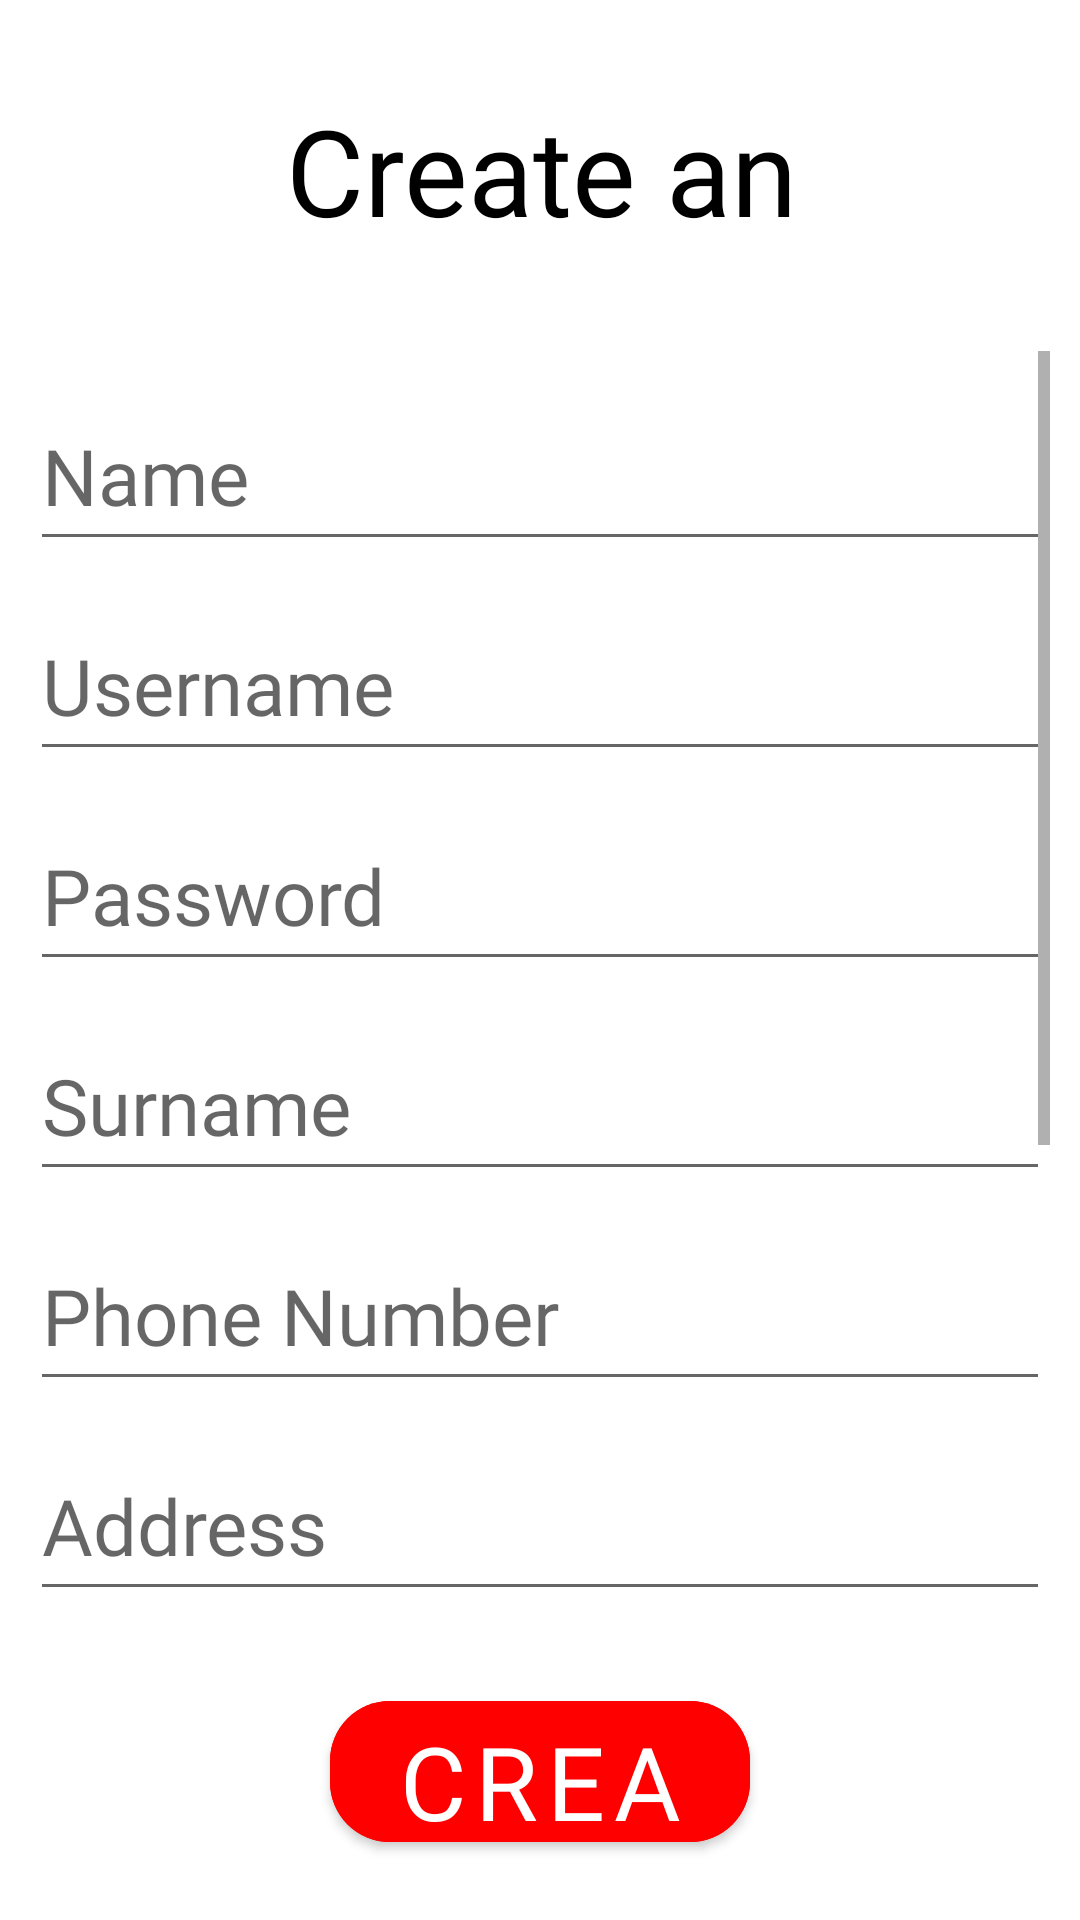

This screen was rendered from an Android layout file. Write that file and the resources it references.
<!-- AndroidManifest.xml: application theme Theme.Ihelpou -->
<!-- res/layout/activity_user_register.xml -->
<?xml version="1.0" encoding="utf-8"?>
<androidx.constraintlayout.widget.ConstraintLayout xmlns:android="http://schemas.android.com/apk/res/android"
    xmlns:app="http://schemas.android.com/apk/res-auto"
    xmlns:tools="http://schemas.android.com/tools"
    android:layout_width="match_parent"
    android:layout_height="match_parent"
    tools:context=".activities.UserRegisterActivity">

    <RelativeLayout
        android:layout_width="match_parent"
        android:layout_height="match_parent"
        app:layout_constraintBottom_toBottomOf="parent"
        app:layout_constraintEnd_toEndOf="parent"
        app:layout_constraintStart_toStartOf="parent"
        app:layout_constraintTop_toTopOf="parent">

        <ImageButton
            android:id="@+id/backBtn"
            android:layout_width="62dp"
            android:layout_height="49dp"
            android:layout_marginStart="4dp"
            android:layout_marginTop="8dp"
            android:backgroundTint="#00FFFFFF"
            android:onClick="comeBack"
            android:scaleType="fitCenter"
            android:visibility="visible"
            app:srcCompat="@drawable/volver"
            tools:ignore="SpeakableTextPresentCheck,TouchTargetSizeCheck" />

        <TextView
            android:id="@+id/crteUserAccountTV"
            android:layout_width="match_parent"
            android:layout_height="57dp"
            android:layout_alignParentEnd="true"
            android:layout_marginStart="10dp"
            android:layout_marginTop="30dp"
            android:layout_marginEnd="75dp"
            android:layout_toEndOf="@+id/backBtn"
            android:autoSizeMaxTextSize="100sp"
            android:autoSizeMinTextSize="40sp"
            android:autoSizeStepGranularity="2sp"
            android:autoSizeTextType="uniform"
            android:fontFamily="@font/akaya_telivigala"
            android:text="Create an User"
            android:textAlignment="center" />

        <ScrollView
            android:id="@+id/fieldsSV"
            android:layout_width="381dp"
            android:layout_height="429dp"
            android:layout_above="@+id/okBtn"
            android:layout_below="@+id/crteUserAccountTV"
            android:layout_alignParentStart="true"
            android:layout_alignParentEnd="true"
            android:layout_marginStart="10dp"
            android:layout_marginTop="30dp"
            android:layout_marginEnd="10dp"
            android:layout_marginBottom="20dp">

            <LinearLayout
                android:layout_width="match_parent"
                android:layout_height="match_parent"
                android:orientation="vertical">


                <EditText
                    android:id="@+id/nameET"
                    android:layout_width="match_parent"
                    android:layout_height="60dp"
                    android:layout_marginTop="10dp"
                    android:ems="10"
                    android:fontFamily="@font/akaya_telivigala"
                    android:hint="Name"
                    android:inputType="textPersonName"
                    android:textSize="26sp"
                    app:layout_constraintEnd_toEndOf="parent"
                    app:layout_constraintHorizontal_bias="0.502"
                    app:layout_constraintStart_toStartOf="parent"
                    app:layout_constraintTop_toBottomOf="@+id/crteUserAccountTV"
                    tools:ignore="TouchTargetSizeCheck" />

                <EditText
                    android:id="@+id/usernameET"
                    android:layout_width="match_parent"
                    android:layout_height="60dp"
                    android:layout_marginTop="10dp"
                    android:ems="10"
                    android:fontFamily="@font/akaya_telivigala"
                    android:hint="Username"
                    android:inputType="textPersonName"
                    android:textSize="26sp"
                    app:layout_constraintEnd_toEndOf="parent"
                    app:layout_constraintHorizontal_bias="0.502"
                    app:layout_constraintStart_toStartOf="parent"
                    app:layout_constraintTop_toBottomOf="@+id/nameET"
                    tools:ignore="TouchTargetSizeCheck" />

                <EditText
                    android:id="@+id/passwordET"
                    android:layout_width="match_parent"
                    android:layout_height="60dp"
                    android:layout_marginTop="10dp"
                    android:ems="10"
                    android:fontFamily="@font/akaya_telivigala"
                    android:hint="Password"
                    android:inputType="textPassword"
                    android:textSize="26sp"
                    app:layout_constraintEnd_toEndOf="parent"
                    app:layout_constraintHorizontal_bias="0.502"
                    app:layout_constraintStart_toStartOf="parent"
                    app:layout_constraintTop_toBottomOf="@+id/emailET"
                    tools:ignore="TouchTargetSizeCheck" />

                <EditText
                    android:id="@+id/surnameET"
                    android:layout_width="match_parent"
                    android:layout_height="60dp"
                    android:layout_marginTop="10dp"
                    android:ems="10"
                    android:fontFamily="@font/akaya_telivigala"
                    android:hint="Surname"
                    android:inputType="textPersonName"
                    android:textSize="26sp"
                    app:layout_constraintEnd_toEndOf="parent"
                    app:layout_constraintHorizontal_bias="0.502"
                    app:layout_constraintStart_toStartOf="parent"
                    app:layout_constraintTop_toBottomOf="@+id/passwordET"
                    tools:ignore="TouchTargetSizeCheck" />


                <EditText
                    android:id="@+id/phoneET"
                    android:layout_width="match_parent"
                    android:layout_height="60dp"
                    android:layout_marginTop="10dp"
                    android:ems="10"
                    android:fontFamily="@font/akaya_telivigala"
                    android:hint="Phone Number"
                    android:inputType="phone"
                    android:textSize="26sp"
                    app:layout_constraintEnd_toEndOf="parent"
                    app:layout_constraintHorizontal_bias="0.502"
                    app:layout_constraintStart_toStartOf="parent"
                    app:layout_constraintTop_toBottomOf="@+id/addressET"
                    tools:ignore="TouchTargetSizeCheck" />


                <EditText
                    android:id="@+id/addressET"
                    android:layout_width="match_parent"
                    android:layout_height="60dp"
                    android:layout_marginTop="10dp"
                    android:ems="10"
                    android:fontFamily="@font/akaya_telivigala"
                    android:hint="Address"
                    android:inputType="textPersonName"
                    android:textSize="26sp"
                    app:layout_constraintEnd_toEndOf="parent"
                    app:layout_constraintHorizontal_bias="0.502"
                    app:layout_constraintStart_toStartOf="parent"
                    app:layout_constraintTop_toBottomOf="@+id/surnameET"
                    tools:ignore="TouchTargetSizeCheck" />


                <EditText
                    android:id="@+id/ageET"
                    android:layout_width="match_parent"
                    android:layout_height="66dp"
                    android:layout_marginTop="8dp"
                    android:ems="10"
                    android:fontFamily="@font/akaya_telivigala"
                    android:hint="Age"
                    android:inputType="phone"
                    android:textSize="26sp"
                    app:layout_constraintEnd_toEndOf="parent"
                    app:layout_constraintHorizontal_bias="0.502"
                    app:layout_constraintStart_toStartOf="parent"
                    app:layout_constraintTop_toBottomOf="@+id/emailET"
                    tools:ignore="TouchTargetSizeCheck" />

                <EditText
                    android:id="@+id/emailET"
                    android:layout_width="match_parent"
                    android:layout_height="60dp"
                    android:layout_marginTop="10dp"
                    android:ems="10"
                    android:fontFamily="@font/akaya_telivigala"
                    android:hint="Email"
                    android:inputType="textEmailAddress"
                    android:textSize="26sp"
                    app:layout_constraintEnd_toEndOf="parent"
                    app:layout_constraintHorizontal_bias="0.502"
                    app:layout_constraintStart_toStartOf="parent"
                    app:layout_constraintTop_toBottomOf="@+id/phoneET"
                    tools:ignore="TouchTargetSizeCheck" />

                <ImageButton
                    android:id="@+id/avatarBtn"
                    android:layout_width="match_parent"
                    android:layout_height="83dp"
                    android:layout_marginTop="8dp"
                    android:layout_marginBottom="24dp"
                    android:background="#00FFFFFF"
                    android:scaleType="centerInside"
                    android:visibility="visible"
                    app:layout_constraintBottom_toBottomOf="parent"
                    app:layout_constraintEnd_toEndOf="parent"
                    app:layout_constraintHorizontal_bias="0.484"
                    app:layout_constraintStart_toStartOf="parent"
                    app:layout_constraintTop_toBottomOf="@+id/ageET"
                    app:layout_constraintVertical_bias="0.107"
                    tools:ignore="SpeakableTextPresentCheck"
                    tools:srcCompat="@drawable/avatar" />


            </LinearLayout>
        </ScrollView>

        <Button
            android:id="@+id/okBtn"
            android:layout_width="141dp"
            android:layout_height="59dp"
            android:layout_alignParentStart="true"
            android:layout_alignParentEnd="true"
            android:layout_alignParentBottom="true"
            android:layout_marginStart="110dp"
            android:layout_marginEnd="110dp"
            android:layout_marginBottom="20dp"
            android:backgroundTint="#FF0000"
            android:fontFamily="@font/akaya_telivigala"
            android:text="Create"
            android:textSize="34sp"
            app:cornerRadius="20dp" />

    </RelativeLayout>


</androidx.constraintlayout.widget.ConstraintLayout>
<!-- resources referenced by this layout -->
<resources>
  <style name="Theme.Ihelpou" parent="Theme.MaterialComponents.DayNight.NoActionBar">
          
          <item name="colorPrimary">@color/teal_200</item>
          <item name="colorPrimaryVariant">@color/teal_200</item>
          <item name="colorOnPrimary">@color/white</item>
          
          <item name="colorSecondary">@color/teal_200</item>
          <item name="colorSecondaryVariant">@color/teal_700</item>
          <item name="colorOnSecondary">@color/black</item>
          
          <item name="android:statusBarColor" tools:targetApi="l">?attr/colorPrimaryVariant</item>
          <item name="android:textColor" tools:targetApi="l">?attr/colorOnSecondary</item>
          
      </style>
  <color name="teal_200">#FF03DAC5</color>
  <color name="white">#FFFFFFFF</color>
  <color name="teal_700">#FF018786</color>
  <color name="black">#FF000000</color>
</resources>
